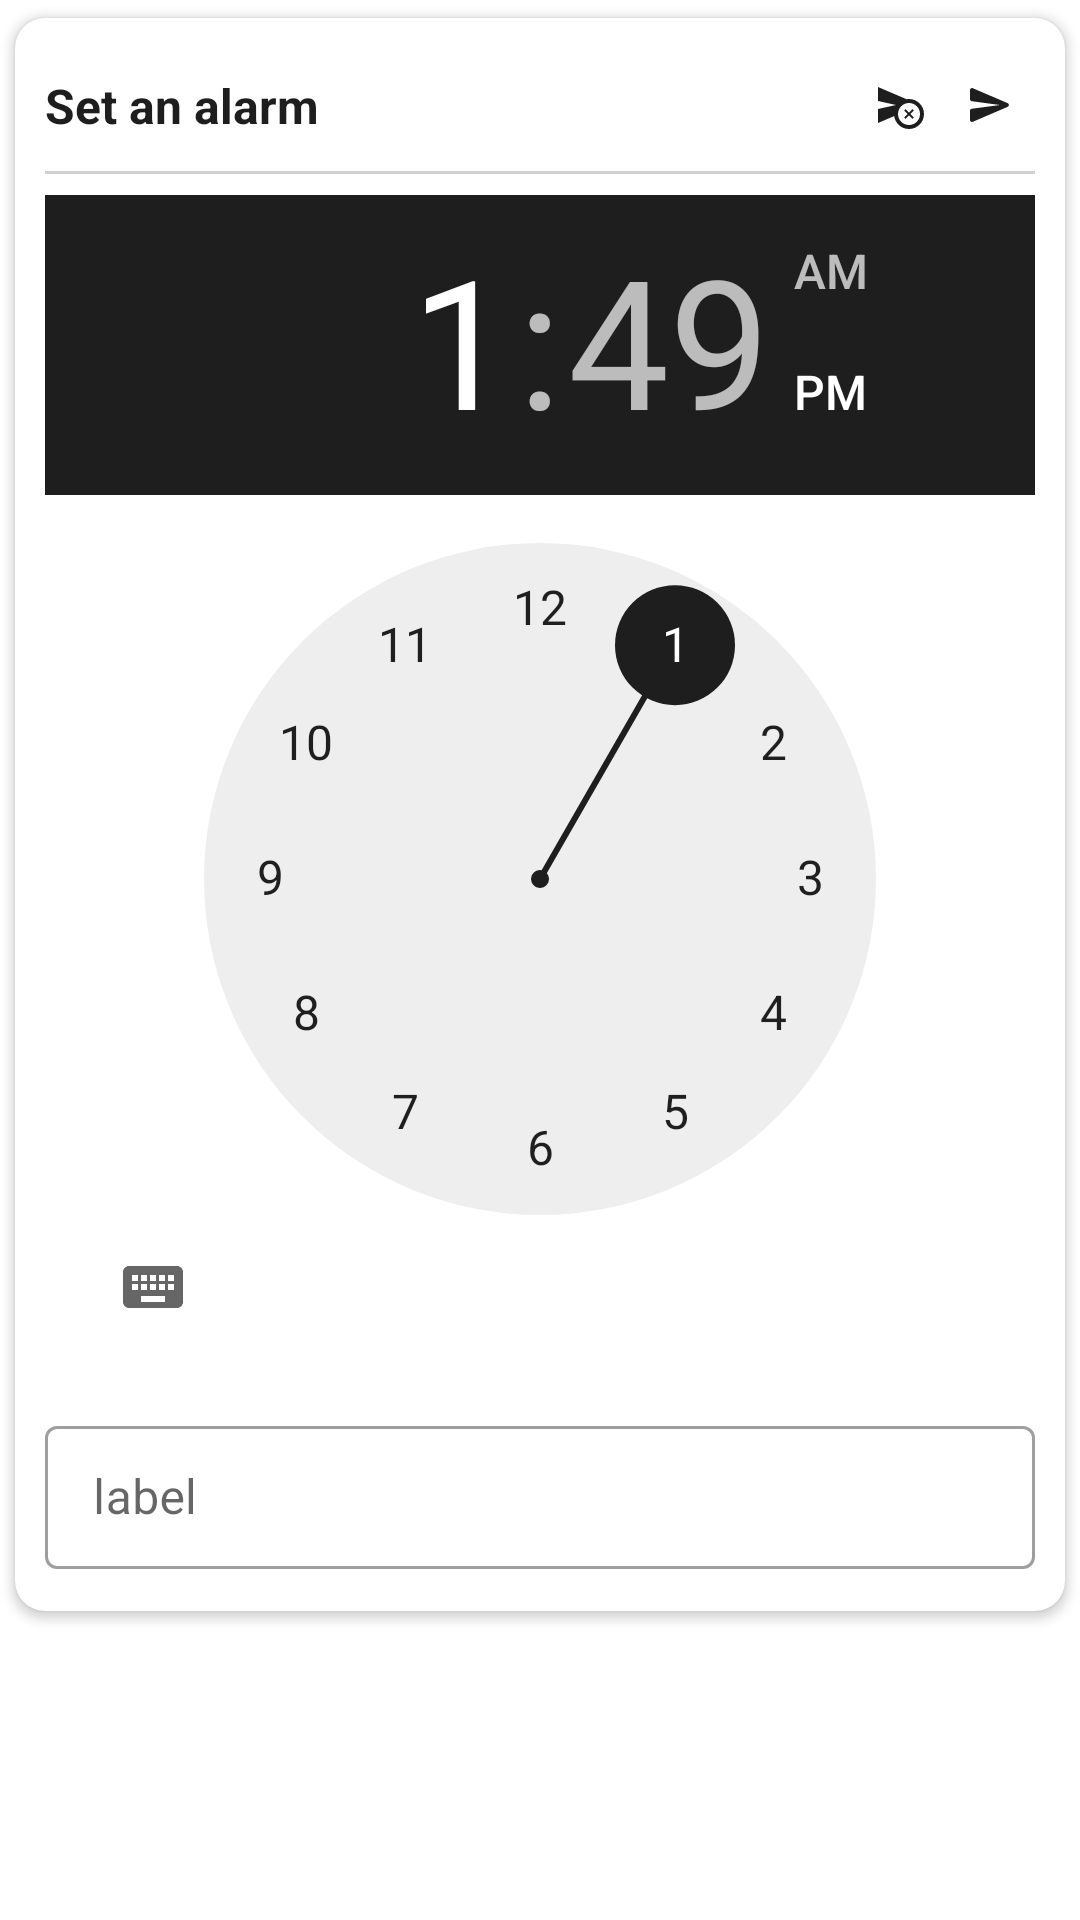

Reconstruct the res/layout file that produces this screen, plus the resources it refers to.
<!-- AndroidManifest.xml: application theme AppTheme -->
<!-- res/layout/widget_schedule_alarm.xml -->
<?xml version="1.0" encoding="utf-8"?>
<androidx.constraintlayout.widget.ConstraintLayout xmlns:android="http://schemas.android.com/apk/res/android"
    xmlns:app="http://schemas.android.com/apk/res-auto"
    android:layout_width="match_parent"
    android:layout_height="match_parent">

    <androidx.cardview.widget.CardView
        android:id="@+id/cv_sms"
        android:layout_width="0dp"
        android:layout_height="wrap_content"
        app:cardBackgroundColor="@color/white"
        app:cardCornerRadius="@dimen/radius_big"
        app:cardPreventCornerOverlap="true"
        app:cardUseCompatPadding="true"
        app:layout_constraintEnd_toEndOf="parent"
        app:layout_constraintStart_toStartOf="parent"
        app:layout_constraintTop_toTopOf="parent">

        <LinearLayout
            android:layout_width="match_parent"
            android:layout_height="wrap_content"
            android:orientation="vertical"
            android:paddingHorizontal="@dimen/spacing_small"
            android:paddingTop="@dimen/spacing_normal"
            android:paddingBottom="@dimen/spacing_tiny">

            <androidx.constraintlayout.widget.ConstraintLayout
                android:id="@+id/cl_header"
                android:layout_width="match_parent"
                android:layout_height="wrap_content">

                <TextView
                    android:id="@+id/txt_title"
                    android:layout_width="wrap_content"
                    android:layout_height="wrap_content"
                    android:text="@string/title_chat_widget_set_alarm"
                    android:textColor="@color/color_accent"
                    android:textSize="@dimen/font_big"
                    android:textStyle="bold"
                    app:layout_constraintBottom_toBottomOf="parent"
                    app:layout_constraintStart_toStartOf="parent"
                    app:layout_constraintTop_toTopOf="parent" />

                <ImageView
                    android:id="@+id/btn_ok"
                    android:layout_width="@dimen/size_button_normal"
                    android:layout_height="@dimen/size_button_normal"
                    android:padding="@dimen/spacing_tiny"
                    android:src="@drawable/ic_send"
                    app:layout_constraintBottom_toBottomOf="@+id/txt_title"
                    app:layout_constraintEnd_toEndOf="parent"
                    app:layout_constraintTop_toTopOf="@+id/txt_title"
                    app:tint="@color/color_accent" />

                <ImageView
                    android:id="@+id/btn_cancel"
                    android:layout_width="@dimen/size_button_normal"
                    android:layout_height="@dimen/size_button_normal"
                    android:padding="@dimen/spacing_tiny"
                    android:src="@drawable/ic_cancel_schedule_send"
                    app:layout_constraintBottom_toBottomOf="@+id/txt_title"
                    app:layout_constraintEnd_toStartOf="@+id/btn_ok"
                    app:layout_constraintTop_toTopOf="@+id/txt_title"
                    app:tint="@color/color_accent" />

            </androidx.constraintlayout.widget.ConstraintLayout>

            <View
                style="@style/HorizontalDividerStyle"
                android:layout_marginVertical="@dimen/spacing_tiny" />

            <LinearLayout
                android:id="@+id/cl_main"
                android:layout_width="match_parent"
                android:layout_height="wrap_content"
                android:orientation="vertical">

                <LinearLayout
                    android:id="@+id/ll_time"
                    android:layout_width="match_parent"
                    android:layout_height="wrap_content"
                    android:layout_marginBottom="@dimen/spacing_tiny"
                    android:orientation="vertical">

                    <TimePicker
                        android:id="@+id/time_picker"
                        android:layout_width="wrap_content"
                        android:layout_height="wrap_content"
                        android:timePickerMode="clock" />

                </LinearLayout>

                <LinearLayout
                    android:id="@+id/ll_repeat"
                    android:layout_width="match_parent"
                    android:layout_height="wrap_content"
                    android:layout_marginBottom="@dimen/spacing_tiny"
                    android:orientation="horizontal"
                    android:visibility="gone" />

                <com.google.android.material.textfield.TextInputLayout
                    android:id="@+id/txt_label"
                    style="@style/CommonEditText"
                    android:layout_marginTop="@dimen/spacing_small"
                    android:layout_marginBottom="@dimen/spacing_tiny"
                    android:hint="label">

                    <com.google.android.material.textfield.TextInputEditText
                        android:layout_width="match_parent"
                        android:layout_height="wrap_content" />

                </com.google.android.material.textfield.TextInputLayout>

            </LinearLayout>

        </LinearLayout>
    </androidx.cardview.widget.CardView>

</androidx.constraintlayout.widget.ConstraintLayout>
<!-- resources referenced by this layout -->
<resources>
  <color name="color_accent">#1e1e1e</color>
  <color name="white">#ffffff</color>
  <dimen name="font_big">16sp</dimen>
  <dimen name="radius_big">10dp</dimen>
  <dimen name="size_button_normal">30dp</dimen>
  <dimen name="spacing_normal">14dp</dimen>
  <dimen name="spacing_small">10dp</dimen>
  <dimen name="spacing_tiny">7dp</dimen>
  <!-- drawable ic_cancel_schedule_send (drawable) -->
  <vector android:height="48dp" android:tint="#000000"
      android:viewportHeight="24" android:viewportWidth="24"
      android:width="48dp" xmlns:android="http://schemas.android.com/apk/res/android">
      <path android:fillColor="@android:color/white" android:pathData="M16.5,9c-0.42,0 -0.83,0.04 -1.24,0.11L1.01,3L1,10l9,2l-9,2l0.01,7l8.07,-3.46C9.59,21.19 12.71,24 16.5,24c4.14,0 7.5,-3.36 7.5,-7.5S20.64,9 16.5,9zM16.5,22c-3.03,0 -5.5,-2.47 -5.5,-5.5s2.47,-5.5 5.5,-5.5s5.5,2.47 5.5,5.5S19.53,22 16.5,22z"/>
      <path android:fillColor="@android:color/white" android:pathData="M18.27,14.03l-1.77,1.76l-1.77,-1.76l-0.7,0.7l1.76,1.77l-1.76,1.77l0.7,0.7l1.77,-1.76l1.77,1.76l0.7,-0.7l-1.76,-1.77l1.76,-1.77z"/>
  </vector>
  <!-- drawable ic_send (drawable) -->
  <vector xmlns:android="http://schemas.android.com/apk/res/android"
      android:width="24dp"
      android:height="24dp"
      android:autoMirrored="true"
      android:tint="#000000"
      android:viewportWidth="24"
      android:viewportHeight="24">
      <path
          android:fillColor="@color/color_primary_light"
          android:pathData="M3.4,20.4l17.45,-7.48c0.81,-0.35 0.81,-1.49 0,-1.84L3.4,3.6c-0.66,-0.29 -1.39,0.2 -1.39,0.91L2,9.12c0,0.5 0.37,0.93 0.87,0.99L17,12 2.87,13.88c-0.5,0.07 -0.87,0.5 -0.87,1l0.01,4.61c0,0.71 0.73,1.2 1.39,0.91z" />
  </vector>
  <string name="title_chat_widget_set_alarm">Set an alarm</string>
  <style name="CommonEditText" parent="Widget.MaterialComponents.TextInputLayout.OutlinedBox.Dense">
          <item name="android:layout_width">match_parent</item>
          <item name="android:layout_height">wrap_content</item>
          <item name="boxStrokeWidth">@dimen/width_stroke_thin</item>
          <item name="android:disabledAlpha">0.1</item>
      </style>
  <style name="HorizontalDividerStyle">
          <item name="android:layout_width">match_parent</item>
          <item name="android:layout_height">@dimen/width_divider</item>
          <item name="android:background">@color/color_divider</item>
      </style>
  <style name="AppTheme" parent="Theme.MaterialComponents.DayNight.NoActionBar">
          <item name="colorPrimary">@color/color_accent</item>
          <item name="colorPrimaryDark">@color/color_primary_dark</item>
          <item name="colorAccent">@color/color_accent</item>
      </style>
  <color name="color_primary_light">#f0f0f0</color>
  <dimen name="width_stroke_thin">1dp</dimen>
  <dimen name="width_divider">1dp</dimen>
  <color name="color_divider">#d0d0d0</color>
  <color name="color_primary_dark">#505050</color>
</resources>
